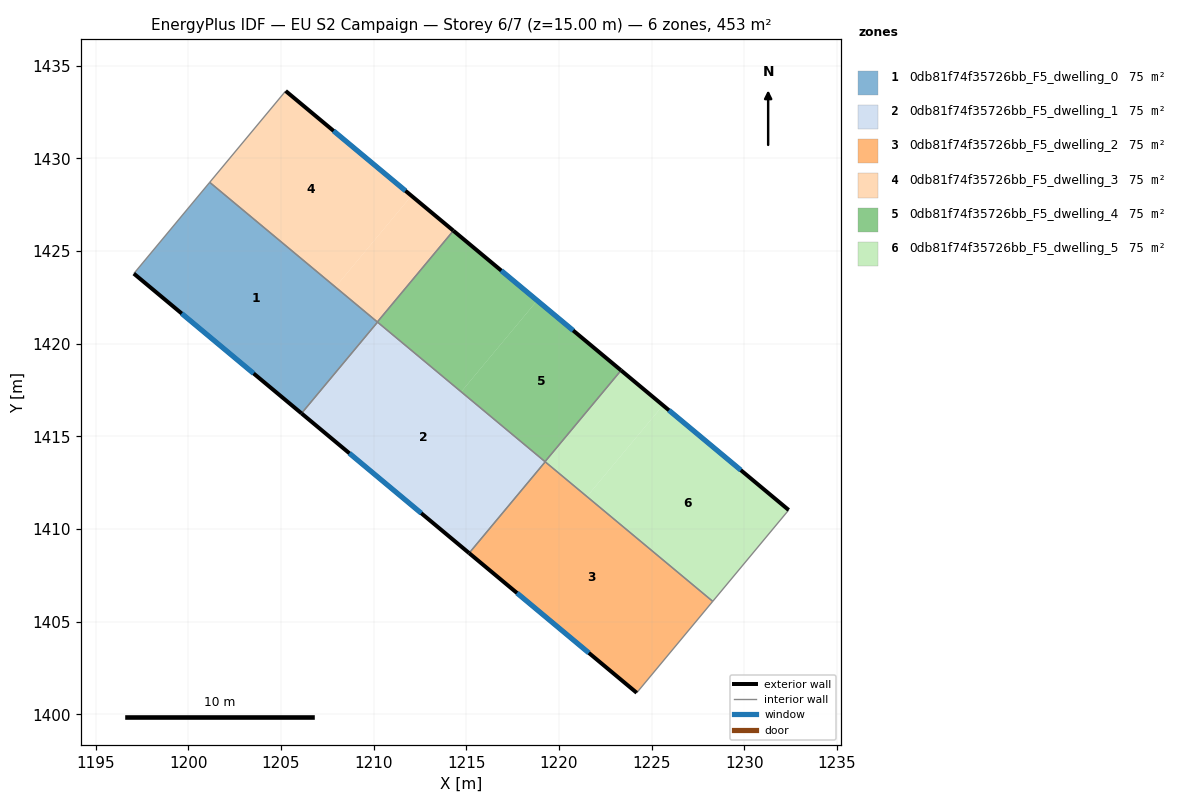
=== STOREY PLAN SPEC (per zone: floor XY polygon, exterior-wall plan segments, windows/doors) ===
zone 1: 0db81f74f35726bb_F5_dwelling_0  (75.5 m²)
  floor: (1210.21, 1421.17) (1206.11, 1416.24) (1197.06, 1423.79) (1201.16, 1428.71)
  exterior wall: (1197.06, 1423.79) – (1206.11, 1416.24)  [11.8 m]
    window: (1199.65, 1421.63) – (1203.52, 1418.40)  [6.5 m²]
  interior walls: 4
zone 2: 0db81f74f35726bb_F5_dwelling_1  (75.5 m²)
  floor: (1219.26, 1413.63) (1215.15, 1408.71) (1206.11, 1416.24) (1210.21, 1421.17)
  exterior wall: (1206.11, 1416.24) – (1215.15, 1408.71)  [11.8 m]
    window: (1208.69, 1414.09) – (1212.57, 1410.86)  [6.5 m²]
  interior walls: 4
zone 3: 0db81f74f35726bb_F5_dwelling_2  (75.5 m²)
  floor: (1228.29, 1406.10) (1224.19, 1401.17) (1215.15, 1408.71) (1219.26, 1413.63)
  exterior wall: (1215.15, 1408.71) – (1224.19, 1401.17)  [11.8 m]
    window: (1217.74, 1406.55) – (1221.61, 1403.32)  [6.5 m²]
  interior walls: 3
zone 4: 0db81f74f35726bb_F5_dwelling_3  (75.5 m²)
  floor: (1212.04, 1427.98) (1207.94, 1423.06) (1201.16, 1428.71) (1205.25, 1433.64)
  floor: (1214.30, 1426.10) (1210.20, 1421.17) (1207.94, 1423.06) (1212.04, 1427.98)
  exterior wall: (1214.30, 1426.10) – (1205.25, 1433.64)  [11.8 m]
    window: (1211.72, 1428.25) – (1207.84, 1431.48)  [6.5 m²]
  interior walls: 3
zone 5: 0db81f74f35726bb_F5_dwelling_4  (75.5 m²)
  floor: (1218.82, 1422.33) (1214.72, 1417.41) (1210.20, 1421.17) (1214.30, 1426.10)
  floor: (1223.35, 1418.56) (1219.25, 1413.64) (1214.72, 1417.41) (1218.82, 1422.33)
  exterior wall: (1223.35, 1418.56) – (1214.30, 1426.10)  [11.8 m]
    window: (1220.76, 1420.72) – (1216.89, 1423.95)  [6.5 m²]
  interior walls: 4
zone 6: 0db81f74f35726bb_F5_dwelling_5  (75.5 m²)
  floor: (1232.39, 1411.03) (1228.29, 1406.10) (1221.51, 1411.75) (1225.61, 1416.68)
  floor: (1225.61, 1416.68) (1221.51, 1411.75) (1219.25, 1413.64) (1223.35, 1418.56)
  exterior wall: (1232.39, 1411.03) – (1223.35, 1418.56)  [11.8 m]
    window: (1229.81, 1413.18) – (1225.93, 1416.41)  [6.5 m²]
  interior walls: 4

=== DERIVED (storey summary) ===
Building: EU S2 Campaign
Storey: 6 of 7  (floor level z = 15.00 m)
Storey gross floor area: 452.8 m²
Zones on this storey: 6
  - 0db81f74f35726bb_F5_dwelling_0: floor 75.5 m²; exterior wall 11.8 m (35.3 m²); 1 window(s) 6.5 m²; WWR 18.4%
  - 0db81f74f35726bb_F5_dwelling_1: floor 75.5 m²; exterior wall 11.8 m (35.3 m²); 1 window(s) 6.5 m²; WWR 18.4%
  - 0db81f74f35726bb_F5_dwelling_2: floor 75.5 m²; exterior wall 11.8 m (35.3 m²); 1 window(s) 6.5 m²; WWR 18.4%
  - 0db81f74f35726bb_F5_dwelling_3: floor 75.5 m²; exterior wall 11.8 m (35.3 m²); 1 window(s) 6.5 m²; WWR 18.4%
  - 0db81f74f35726bb_F5_dwelling_4: floor 75.5 m²; exterior wall 11.8 m (35.3 m²); 1 window(s) 6.5 m²; WWR 18.4%
  - 0db81f74f35726bb_F5_dwelling_5: floor 75.5 m²; exterior wall 11.8 m (35.3 m²); 1 window(s) 6.5 m²; WWR 18.4%
Zone adjacency (shared interzone walls):
  - 0db81f74f35726bb_F5_dwelling_0 ↔ 0db81f74f35726bb_F5_dwelling_1
  - 0db81f74f35726bb_F5_dwelling_0 ↔ 0db81f74f35726bb_F5_dwelling_3
  - 0db81f74f35726bb_F5_dwelling_0 ↔ 0db81f74f35726bb_F5_dwelling_4
  - 0db81f74f35726bb_F5_dwelling_1 ↔ 0db81f74f35726bb_F5_dwelling_2
  - 0db81f74f35726bb_F5_dwelling_1 ↔ 0db81f74f35726bb_F5_dwelling_4
  - 0db81f74f35726bb_F5_dwelling_1 ↔ 0db81f74f35726bb_F5_dwelling_5
  - 0db81f74f35726bb_F5_dwelling_2 ↔ 0db81f74f35726bb_F5_dwelling_5
  - 0db81f74f35726bb_F5_dwelling_3 ↔ 0db81f74f35726bb_F5_dwelling_4
  - 0db81f74f35726bb_F5_dwelling_4 ↔ 0db81f74f35726bb_F5_dwelling_5